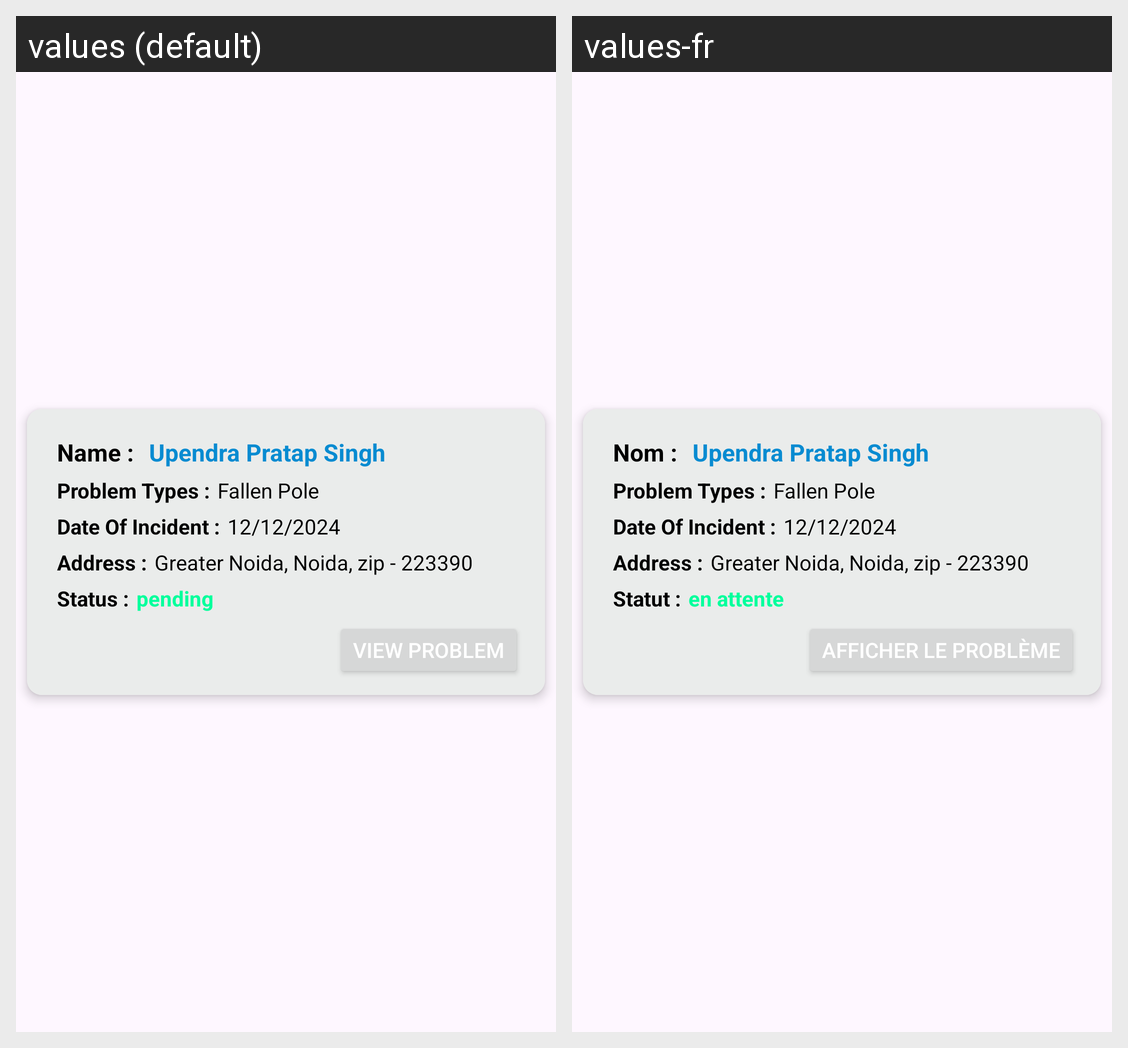

The same Android screen rendered under two of its app's locales, left to right. List the strings drawn on it with the default value and each locale's translation.
Android screen res/layout/my_report_adapter.xml rendered under 2 locales, left to right: values (default), values-fr. Device: Nexus 5 (rendered at 1080×1920; each locale shown at half size, 540×960, under a caption strip naming it); theme Theme.WaterApp.
Strings drawn on this screen, with the default value and each locale's value (text and hints the layout hard-codes, and strings that could not be matched under every locale, appear in the picture but are not listed):

name
  values: Name :
  values-fr: Nom :

problem_types
  values: Problem Types :
  values-fr: Problem Types :

date_of_incident
  values: Date Of Incident :
  values-fr: Date Of Incident :

address
  values: Address :
  values-fr: Address :

status
  values: Status :
  values-fr: Statut :

pending
  values: pending
  values-fr: en attente

view_problem
  values: View Problem
  values-fr: Afficher le problème
